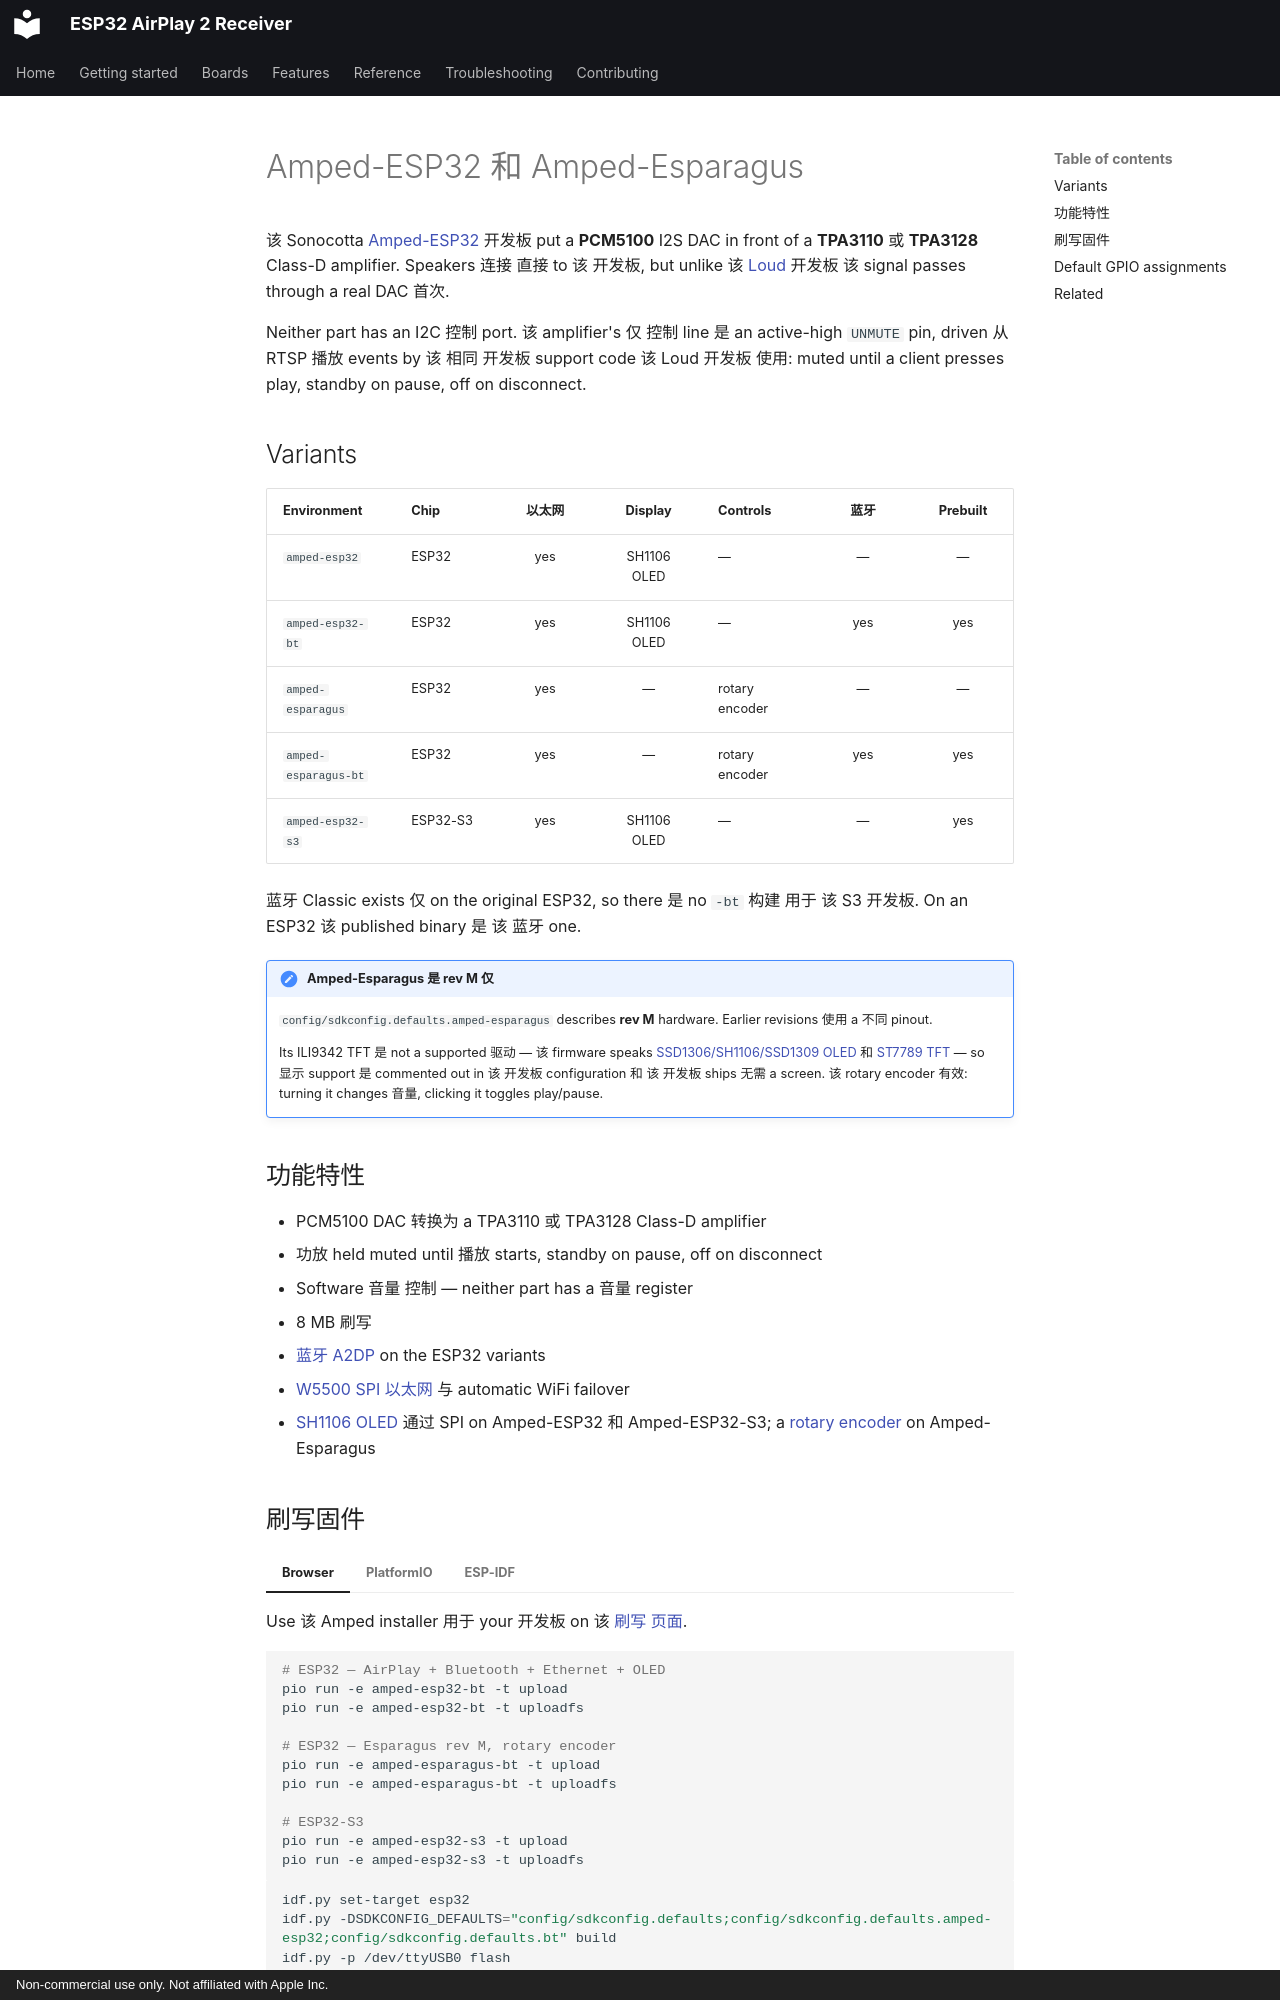

repository: wenghaoping/esp32-s3-airplay · page: ZH/boards/amped-esp32/index.html · generator: mkdocs · copyright: Non-commercial use only. Not affiliated with Apple Inc.

# Amped-ESP32 和 Amped-Esparagus

该 Sonocotta [Amped-ESP32](https://github.com/sonocotta/esp32-audio-dock) 开发板 put a
**PCM5100** I2S DAC in front of a **TPA3110** 或 **TPA3128** Class-D amplifier. Speakers
连接 直接 to 该 开发板, but unlike 该 [Loud](loud-esp32.md) 开发板 该 signal
passes through a real DAC 首次.

Neither part has an I2C 控制 port. 该 amplifier's 仅 控制 line 是 an active-high
`UNMUTE` pin, driven 从 RTSP 播放 events by 该 相同 开发板 support code 该 Loud
开发板 使用: muted until a client presses play, standby on pause, off on disconnect.

## Variants

| Environment | Chip | 以太网 | Display | Controls | 蓝牙 | Prebuilt |
| --- | --- | :-: | :-: | --- | :-: | :-: |
| `amped-esp32` | ESP32 | yes | SH1106 OLED | — | — | — |
| `amped-esp32-bt` | ESP32 | yes | SH1106 OLED | — | yes | yes |
| `amped-esparagus` | ESP32 | yes | — | rotary encoder | — | — |
| `amped-esparagus-bt` | ESP32 | yes | — | rotary encoder | yes | yes |
| `amped-esp32-s3` | ESP32-S3 | yes | SH1106 OLED | — | — | yes |

蓝牙 Classic exists 仅 on the original ESP32, so there 是 no `-bt` 构建 用于 该
S3 开发板. On an ESP32 该 published binary 是 该 蓝牙 one.

!!! 警告 "Amped-Esparagus 是 rev M 仅"

    `config/sdkconfig.defaults.amped-esparagus` describes **rev M** hardware. Earlier
    revisions 使用 a 不同 pinout.

    Its ILI9342 TFT 是 not a supported 驱动 — 该 firmware speaks
    [SSD1306/SH1106/SSD1309 OLED](../features/oled-display.md) 和
    [ST7789 TFT](../features/tft-display.md) — so 显示 support 是 commented out in 该
    开发板 configuration 和 该 开发板 ships 无需 a screen. 该 rotary encoder 有效:
    turning it changes 音量, clicking it toggles play/pause.

## 功能特性

- PCM5100 DAC 转换为 a TPA3110 或 TPA3128 Class-D amplifier
- 功放 held muted until 播放 starts, standby on pause, off on disconnect
- Software 音量 控制 — neither part has a 音量 register
- 8 MB 刷写
- [蓝牙 A2DP](../features/bluetooth.md) on the ESP32 variants
- [W5500 SPI 以太网](../features/ethernet.md) 与 automatic WiFi failover
- [SH1106 OLED](../features/oled-display.md) 通过 SPI on Amped-ESP32 和 Amped-ESP32-S3;
  a [rotary encoder](../features/buttons.md) on Amped-Esparagus
